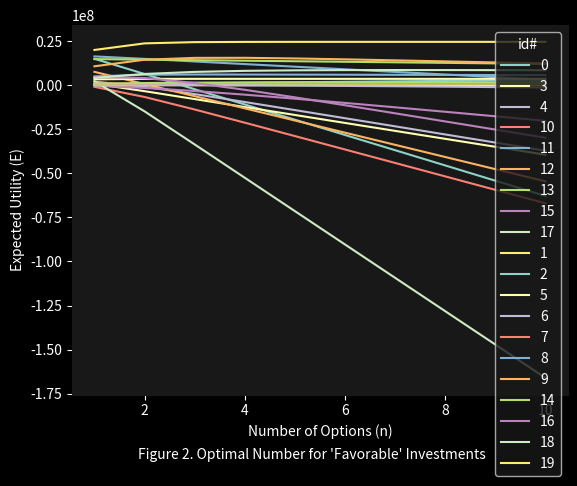

The matplotlib source for this figure:
# libs
import random
from typing import Generator
from typing import Tuple

# seed rng
random.seed(42)

# select random number from partitions
def gen_partition_ranges(start: int, end: int, partitions: int) -> Generator[Tuple[float, float], None, None]:
    """Generate sub-ranges from partitions of a given range."""    
    # calculate partition sizes with a shifted distribution
    partition_sizes = [((i + 1) ** 2) for i in range(partitions)]
    total_partition_size = sum(partition_sizes)

    # adjust partition sizes to fit the range
    normal_partition_sizes = [size / total_partition_size * (end - start) for size in partition_sizes]

    # begin iterating over partitions
    for partition, partition_size in enumerate(normal_partition_sizes):
        # calculate partition bounds
        partition_start = start + partition * partition_size
        partition_end = partition_start + partition_size

        # generate i-th partition range
        yield partition_start, partition_end

def gen_random_partition(start: int, end: int, partitions: int) -> Generator[Tuple[float, float], None, None]:
    """Generate random numbers from partitions of a given range."""
    # loop over partition
    for start, end in gen_partition_ranges(start, end, partitions):
        # get random float
        yield random.uniform(start, end)

# func for U/C/p pairs
def gen_investments(partitions: int) -> Generator[Tuple[float, float, float], None, None]:
    """Generate pairs of U/C/p values."""    
    # get random partition samples for U/C
    uc_random_samples = list(gen_random_partition(1, 1e7, partitions))
    
    # loop until U > C
    while True:        
        # generate U and C as positive non-zero integers
        U = int(random.choice(uc_random_samples))
        C = int(random.choice(uc_random_samples))
        
        # termination condition
        if U > C:
            break

    # get random partition samples for p
    p_random_samples = list(gen_random_partition(1e-6, 1 - 1e-6, partitions))
    
    # generate 0 < p < 1
    p = random.choice(p_random_samples)

    # check if greater than 1
    p = p if p < 1 else 1 / p

    # get U/C/p pair
    return U, C, p

# get lib for log
import math

# define functions
def expected_utility(U: float, C: float, p: float, n: int) -> float:
    """Calculates the expected utility."""
    return ((1 - p**n) * U) - (n * C)
    
def derivative_net_expect_utility(U: float, C: float, p: float, n: int) -> float:
    """Calculates the derivative of the expected utility."""
    return (-U * (p**n) * math.log(p)) - C
    
def new_vcr(U: float, C: float, p: float, n: int) -> float:
    """Calculates the new value/cost ratio."""
    return (-(p**n) * math.log(p) * U) / C

# get libs
import pandas as pd

# generate example investments
example_investments = [gen_investments(1000) for _ in range(20)]

# create table
example_investments_table = pd.DataFrame(example_investments, columns=["U", "C", "p"])

# set index name
example_investments_table.index.name = "id"

# add new column for E(n) (evaluated at n = 1)
example_investments_table["E(n)"] = example_investments_table.apply(
    lambda row: expected_utility(row["U"], row["C"], row["p"], 1),
    axis=1
)

# add new column for dE(n) (evaluated at n = 1)
example_investments_table["dE/dn"] = example_investments_table.apply(
    lambda row: derivative_net_expect_utility(row["U"], row["C"], row["p"], 1),
    axis=1
)

# add new colum for dVCR (evaluated at n = 1)
example_investments_table["vcr_redux"] = example_investments_table.apply(
    lambda row: new_vcr(row["U"], row["C"], row["p"], 1),
    axis=1
)

# get plotting libs
import matplotlib.pyplot as plt

# set the style to a dark theme
plt.style.use("dark_background")

# match website background
plt.rcParams["figure.facecolor"] = "#181818"
plt.rcParams["axes.facecolor"] = "#181818"
plt.rcParams["axes.edgecolor"] = "#181818"

# pointer to long example investment table name
eit = example_investments_table

# create dictionary for favorability groups
favorable_groups = {
    "Not Favorable": eit["vcr_redux"] < 1,
    "Favorable": eit["vcr_redux"] > 1,
}

# loop through favorable groups
for fig_num, (key, mask) in enumerate(favorable_groups.items()):
    # get sub data frame
    sub_data_frame = eit[mask]
    
    # loop over rows
    for idx, row in sub_data_frame.iterrows():
        # get values
        U = row["U"]
        C = row["C"]
        p = row["p"]
        
        # generate x/y pairs
        x_values, y_values = zip(*((n, expected_utility(U, C, p, n)) for n in range(1, 11)))
    
        # create the line plot
        plt.plot(x_values, y_values, label=idx)

    # add titles and labels
    plt.xlabel("Number of Options (n)")
    plt.ylabel("Expected Utility (E)")
    
    # set title
    plt.suptitle(
        f"Figure {fig_num + 1}. Optimal Number for {key!r} Investments", y=0.0001, fontsize=10
    )

    # now show
    plt.legend(title="id#")
    plt.show()

# print table
print(example_investments_table.to_string())